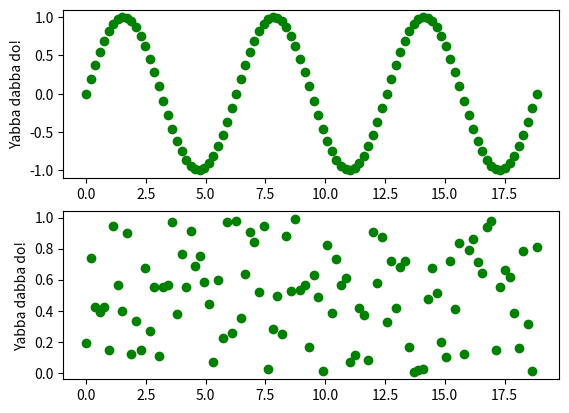
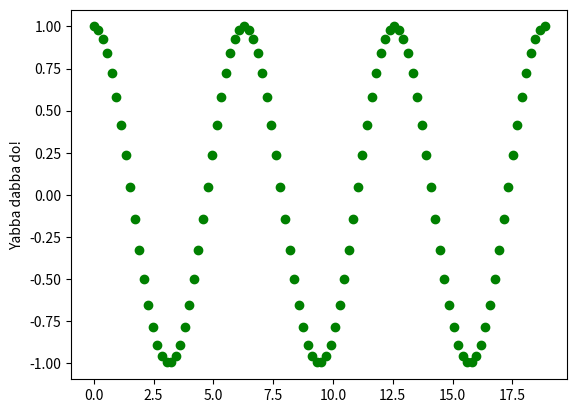

These charts were generated, in order, by the following Python code:
import matplotlib.pyplot as plt
import numpy as np

def main():
    x = np.linspace(0, 6 * np.pi, 100)

    fig1, (ax1, ax2) = plt.subplots(nrows=2)
    plot(x, np.sin(x), ax1)
    plot(x, np.random.random(100), ax2)

    fig2 = plt.figure()
    plot(x, np.cos(x))

    plt.show()

def plot(x, y, ax=None):
    if ax is None:
        ax = plt.gca()
    line, = ax.plot(x, y, 'go')
    ax.set_ylabel('Yabba dabba do!')
    return line

if __name__ == '__main__':
    main()